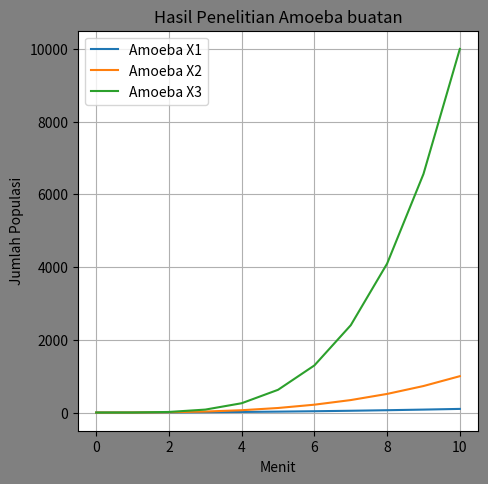

This chart was generated by the following Python code:
# Studi Kasus
# Di sebuah laboratorium, terdapat beberapa hasil penelitian tentang amoeba buatan. Amoeba buatan tersebut memiliki peningkatan populasi yang berbeda-beda.
# Berdasarkan hasil penelitian:

# Amoeba X1 memiliki peningkatan sebesar x ^ 2/menit.

# Amoeba X2 memiliki peningkatan sebesar x ^ 3/menit.

# Amoeba X3 memiliki peningkatan sebesar x ^ 4/menit.

# Dengan data yang kami miliki, kami ingin mengetahui berapa jumlah peningkatan setiap Amoeba buatan dalam waktu 10 menit kedepan


# 1) Memasukkan sistem numpy dan matplotlib
import numpy as np
import matplotlib.pyplot as plt

# 2) Memberikan interval/domain dari sebuah fungsi
x = np.arange(11) # sumbu x berisi barisan aritmatik angka 0-10
y = x**2 # sumbu y berisi perpangkatan dari barisan aritmatik sumbu x

# 3) Membuat visulaisasi berbentuk persegi
fig = plt.figure(figsize=(4,4), facecolor='grey', dpi=200) # figsize menentukan ukuran si persegi grafik, facecolor memberi warna pada background gambar, dpi berfungsi untuk meningkatkan resolusi gambar

# 4) Menentukan ukuran gambar berdasarkan satuan inci
ax = fig.add_axes([0,0,1,1])

# 5) Menentukan plot/masing-masing fungsi ke dalam grafik
ax.plot(x,y, label='Amoeba X1') # berdasarkan data Amoeba X1 meningkatkan populasi 2 kali lipat setiap menit
ax.plot(x,x**3, label='Amoeba X2') # berdasarkan data Amoeba X2 meningkatkan populasi 3 kali lipat setiap menit
ax.plot(x,x**4, label='Amoeba X3') # berdasarkan data Amoeba X3 meningkatkan populasi 4 kali lipat setiap menit

# 6) Memperjelas maksud tiap sumbu
ax.set_xlabel('Menit') # x
ax.set_ylabel('Jumlah Populasi') # y

# 7) Memberikan judul gambar grafik
ax.set_title('Hasil Penelitian Amoeba buatan')

# 8) Memberikan Legenda/penjelas maksud setiap fungsi (opsional)
ax.legend(loc=0)

# 9) Memberikan garis lintang dan bujur seperti globe agar mempermudah melihat grafik (opsional)
ax.grid(True)

# 10) Tampilkan gambar dengan bersih
plt.show()


